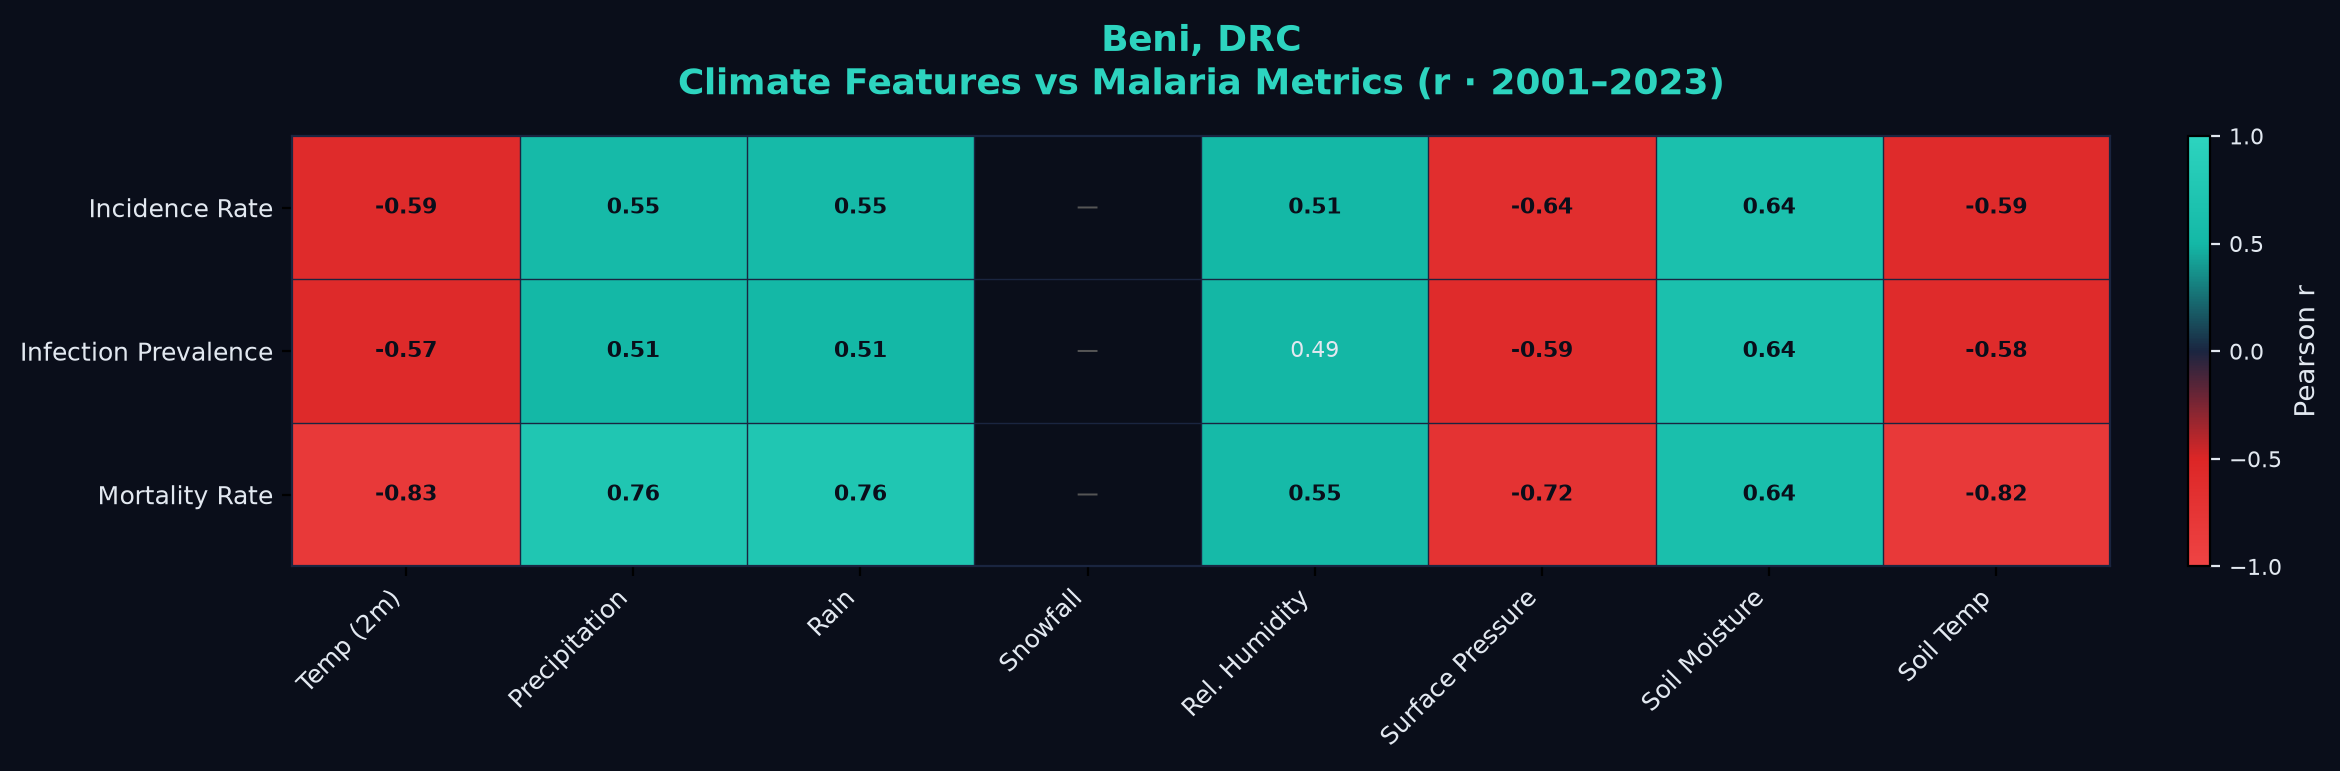

Values plotted in this chart, from the file beside it:
, temperature_2m_mean, precipitation_sum, rain_sum, snowfall_sum, relative_humidity_2m_mean, surface_pressure_mean, soil_moisture_mean, soil_temperature_mean
Incidence Rate, -0.5923, 0.5504, 0.5504, , 0.5133, -0.6419, 0.6439, -0.5936
Infection Prevalence, -0.5686, 0.5143, 0.5143, , 0.4928, -0.5909, 0.6424, -0.5786
Mortality Rate, -0.8269, 0.7562, 0.7562, , 0.5545, -0.7187, 0.6359, -0.8215
